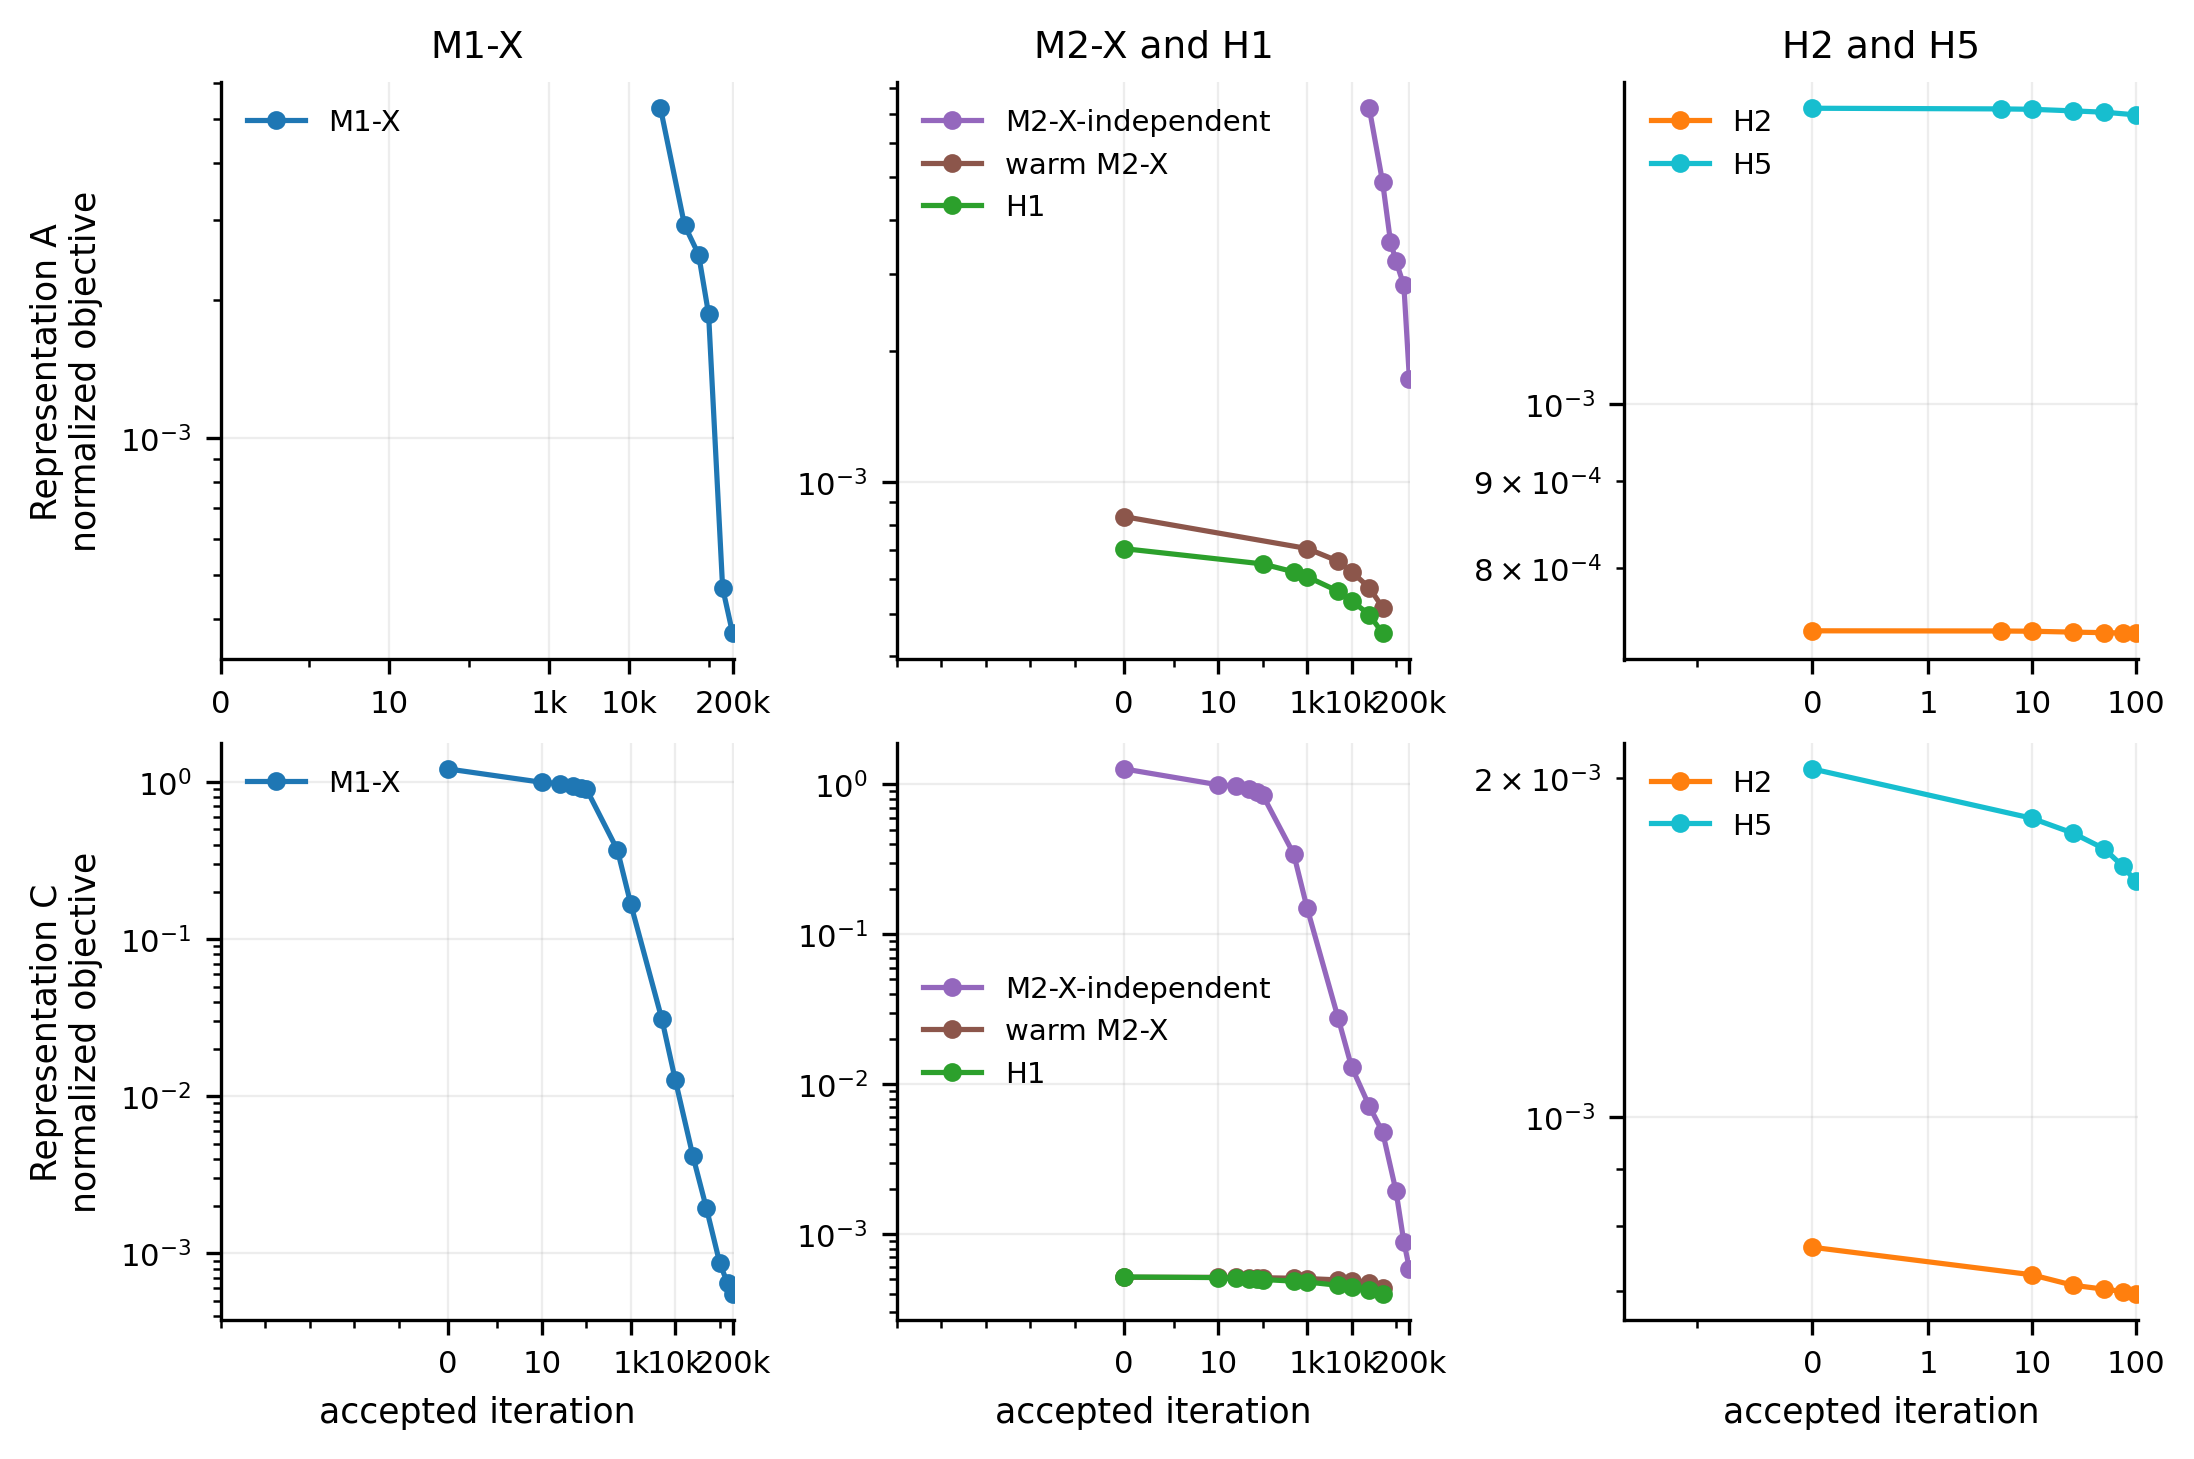

The file beside this chart, header and first rows:
physical_case, run_id, representation, model_label, trained_objective, checkpoint_iteration, objective, evaluation_state, support, value, history_kind, fitted_objective, checkpoint_parameter_pytree_sha256, checkpoint_path
Test 2A, t2a-a-m1x-accepted, A, M1-X, M1-X, 25000, J_M1_X, X_n*, TRAINING SUPPORT, 0.00527, RECORDED SPARSE TRAINING CHECKPOINT, True, 767d990adef88749291377a872212b1e6342ebd2…, /Users/arjunsharma/Documents/SandiaProje…
Test 2A, t2a-a-m1x-accepted, A, M1-X, M1-X, 50000, J_M1_X, X_n*, TRAINING SUPPORT, 0.002922, RECORDED SPARSE TRAINING CHECKPOINT, True, 5fd4ab6fdb49ac1a81489d31d36f5c1e0952eeac…, /Users/arjunsharma/Documents/SandiaProje…
Test 2A, t2a-a-m1x-accepted, A, M1-X, M1-X, 75000, J_M1_X, X_n*, TRAINING SUPPORT, 0.00252, RECORDED SPARSE TRAINING CHECKPOINT, True, 273e2e6db668b36184d6273e8478f2628086e5de…, /Users/arjunsharma/Documents/SandiaProje…
Test 2A, t2a-a-m1x-accepted, A, M1-X, M1-X, 100000, J_M1_X, X_n*, TRAINING SUPPORT, 0.001867, RECORDED SPARSE TRAINING CHECKPOINT, True, 5e2df4946d662fef04cd5d067c10ce497273118a…, /Users/arjunsharma/Documents/SandiaProje…
Test 2A, t2a-a-m1x-accepted, A, M1-X, M1-X, 150000, J_M1_X, X_n*, TRAINING SUPPORT, 0.0004685, RECORDED SPARSE TRAINING CHECKPOINT, True, bc2e571d2239c69641e2783f5a5215dbe3a42082…, /Users/arjunsharma/Documents/SandiaProje…
Test 2A, t2a-a-m1x-accepted, A, M1-X, M1-X, 200000, J_M1_X, X_n*, TRAINING SUPPORT, 0.000373, RECORDED SPARSE TRAINING CHECKPOINT, True, f86ee79be3086028f21de10b947c0089147234f4…, /Users/arjunsharma/Documents/SandiaProje…
Test 2A, t2a-a-m2x-independent-accepted, A, M2-X-independent, M2-X, 25000, J_M2_X, X_n*, TRAINING SUPPORT, 0.007203, RECORDED SPARSE TRAINING CHECKPOINT, True, 1e972460666679b79a7c87069e4aa1f693938499…, /Users/arjunsharma/Documents/SandiaProje…
Test 2A, t2a-a-m2x-independent-accepted, A, M2-X-independent, M2-X, 50000, J_M2_X, X_n*, TRAINING SUPPORT, 0.004871, RECORDED SPARSE TRAINING CHECKPOINT, True, 89149e88c3a45a15bc4e95d7aedaa6a9634dc5f5…, /Users/arjunsharma/Documents/SandiaProje…
Test 2A, t2a-a-m2x-independent-accepted, A, M2-X-independent, M2-X, 75000, J_M2_X, X_n*, TRAINING SUPPORT, 0.003563, RECORDED SPARSE TRAINING CHECKPOINT, True, 64c3ce9481693c1490a1cbe5ed1fdece51ca23b3…, /Users/arjunsharma/Documents/SandiaProje…
Test 2A, t2a-a-m2x-independent-accepted, A, M2-X-independent, M2-X, 100000, J_M2_X, X_n*, TRAINING SUPPORT, 0.003212, RECORDED SPARSE TRAINING CHECKPOINT, True, ff8ae9e1fc169696cff28624681265ebf5a40880…, /Users/arjunsharma/Documents/SandiaProje…
Test 2A, t2a-a-m2x-independent-accepted, A, M2-X-independent, M2-X, 150000, J_M2_X, X_n*, TRAINING SUPPORT, 0.002828, RECORDED SPARSE TRAINING CHECKPOINT, True, 3f4806eb64c29dbc9048251f09f75dfa58a5b3b7…, /Users/arjunsharma/Documents/SandiaProje…
Test 2A, t2a-a-m2x-independent-accepted, A, M2-X-independent, M2-X, 200000, J_M2_X, X_n*, TRAINING SUPPORT, 0.001722, RECORDED SPARSE TRAINING CHECKPOINT, True, 94bb112961bc2f2e05cbca459bc50d64513110a0…, /Users/arjunsharma/Documents/SandiaProje…
Test 2A, t2a-a-m2x-warm, A, warm M2-X, M2-X, 0, J_M2_X, X_n*, TRAINING SUPPORT, 0.0008347, RECORDED SPARSE TRAINING CHECKPOINT, True, f86ee79be3086028f21de10b947c0089147234f4…, /Users/arjunsharma/Documents/SandiaProje…
Test 2A, t2a-a-m2x-warm, A, warm M2-X, M2-X, 1000, J_M2_X, X_n*, TRAINING SUPPORT, 0.0007055, RECORDED SPARSE TRAINING CHECKPOINT, True, 50c697613d7a76661f28fa6135b674f78394b504…, /Users/arjunsharma/Documents/SandiaProje…
Test 2A, t2a-a-m2x-warm, A, warm M2-X, M2-X, 5000, J_M2_X, X_n*, TRAINING SUPPORT, 0.0006599, RECORDED SPARSE TRAINING CHECKPOINT, True, 16b626bb87594910582b5e39bec1a66023986f01…, /Users/arjunsharma/Documents/SandiaProje…
Test 2A, t2a-a-m2x-warm, A, warm M2-X, M2-X, 10000, J_M2_X, X_n*, TRAINING SUPPORT, 0.0006241, RECORDED SPARSE TRAINING CHECKPOINT, True, 6997299353f07fb56c3de072f16feeb33f17b0f2…, /Users/arjunsharma/Documents/SandiaProje…
Test 2A, t2a-a-m2x-warm, A, warm M2-X, M2-X, 25000, J_M2_X, X_n*, TRAINING SUPPORT, 0.0005739, RECORDED SPARSE TRAINING CHECKPOINT, True, 671f8c30e99792023cb111227a29c48e4dbabac2…, /Users/arjunsharma/Documents/SandiaProje…
Test 2A, t2a-a-m2x-warm, A, warm M2-X, M2-X, 50000, J_M2_X, X_n*, TRAINING SUPPORT, 0.0005167, RECORDED SPARSE TRAINING CHECKPOINT, True, e68110b18ea29748830b70683da321bb8e670aa6…, /Users/arjunsharma/Documents/SandiaProje…
Test 2A, t2a-a-h1, A, H1, H1, 0, J_H1, Y_n*=P(X_n*), TRAINING TRUTH WINDOWS, 0.0007049, RECORDED SPARSE TRAINING CHECKPOINT, True, f86ee79be3086028f21de10b947c0089147234f4…, /Users/arjunsharma/Documents/SandiaProje…
Test 2A, t2a-a-h1, A, H1, H1, 100, J_H1, Y_n*=P(X_n*), TRAINING TRUTH WINDOWS, 0.0006504, RECORDED SPARSE TRAINING CHECKPOINT, True, 3c1bde9f429e36958d08f5176512d67ca00eb039…, /Users/arjunsharma/Documents/SandiaProje…
Test 2A, t2a-a-h1, A, H1, H1, 500, J_H1, Y_n*=P(X_n*), TRAINING TRUTH WINDOWS, 0.0006238, RECORDED SPARSE TRAINING CHECKPOINT, True, c341376c2e2ca0e352401d61c8c78267179bcd7c…, /Users/arjunsharma/Documents/SandiaProje…
Test 2A, t2a-a-h1, A, H1, H1, 1000, J_H1, Y_n*=P(X_n*), TRAINING TRUTH WINDOWS, 0.0006081, RECORDED SPARSE TRAINING CHECKPOINT, True, 7a5867b039a7bbf1859842bdd62f8639bbaa27bf…, /Users/arjunsharma/Documents/SandiaProje…
Test 2A, t2a-a-h1, A, H1, H1, 5000, J_H1, Y_n*=P(X_n*), TRAINING TRUTH WINDOWS, 0.000563, RECORDED SPARSE TRAINING CHECKPOINT, True, f567e46adadfd96e014905399ab76eb0dac9d543…, /Users/arjunsharma/Documents/SandiaProje…
Test 2A, t2a-a-h1, A, H1, H1, 10000, J_H1, Y_n*=P(X_n*), TRAINING TRUTH WINDOWS, 0.0005355, RECORDED SPARSE TRAINING CHECKPOINT, True, 857884bc8483a6c659ad363083d24332ae1005e3…, /Users/arjunsharma/Documents/SandiaProje…
Test 2A, t2a-a-h1, A, H1, H1, 25000, J_H1, Y_n*=P(X_n*), TRAINING TRUTH WINDOWS, 0.0004976, RECORDED SPARSE TRAINING CHECKPOINT, True, 60d673a9c55e07720c96c692eb3bef1326e55661…, /Users/arjunsharma/Documents/SandiaProje…
Test 2A, t2a-a-h1, A, H1, H1, 50000, J_H1, Y_n*=P(X_n*), TRAINING TRUTH WINDOWS, 0.0004511, RECORDED SPARSE TRAINING CHECKPOINT, True, ebc49083bda299d91e614adeaeefdda0400ca1e8…, /Users/arjunsharma/Documents/SandiaProje…
Test 2A, t2a-a-h2, A, H2, H2, 0, J_H2, recursive model state, TRAINING TRUTH WINDOWS, 0.0007339, RECORDED SPARSE TRAINING CHECKPOINT, True, ebc49083bda299d91e614adeaeefdda0400ca1e8…, /Users/arjunsharma/Documents/SandiaProje…
Test 2A, t2a-a-h2, A, H2, H2, 5, J_H2, recursive model state, TRAINING TRUTH WINDOWS, 0.0007337, RECORDED SPARSE TRAINING CHECKPOINT, True, e08420fc8cfd9f3d935c036f799c5cda140786af…, /Users/arjunsharma/Documents/SandiaProje…
Test 2A, t2a-a-h2, A, H2, H2, 10, J_H2, recursive model state, TRAINING TRUTH WINDOWS, 0.0007335, RECORDED SPARSE TRAINING CHECKPOINT, True, d20530a2a3afe5bac5072e374c4ab58f951a3556…, /Users/arjunsharma/Documents/SandiaProje…
Test 2A, t2a-a-h2, A, H2, H2, 25, J_H2, recursive model state, TRAINING TRUTH WINDOWS, 0.0007326, RECORDED SPARSE TRAINING CHECKPOINT, True, 5e14d1fee4b3fb1ce7c269b961d9f9d214ca1c2d…, /Users/arjunsharma/Documents/SandiaProje…
Test 2A, t2a-a-h2, A, H2, H2, 50, J_H2, recursive model state, TRAINING TRUTH WINDOWS, 0.0007321, RECORDED SPARSE TRAINING CHECKPOINT, True, 9194f8cfe37873f0df83f77ca6dfa745076c4688…, /Users/arjunsharma/Documents/SandiaProje…
Test 2A, t2a-a-h2, A, H2, H2, 75, J_H2, recursive model state, TRAINING TRUTH WINDOWS, 0.0007317, RECORDED SPARSE TRAINING CHECKPOINT, True, 9af8d1a0ab3b70767e9a40d29ca76ea4b1b94391…, /Users/arjunsharma/Documents/SandiaProje…
Test 2A, t2a-a-h2, A, H2, H2, 100, J_H2, recursive model state, TRAINING TRUTH WINDOWS, 0.0007315, RECORDED SPARSE TRAINING CHECKPOINT, True, 92241e66a93e063af2bfc56a22b5cdb7e154e21b…, /Users/arjunsharma/Documents/SandiaProje…
Test 2A, t2a-a-h5, A, H5, H5, 0, J_H5, recursive model state, TRAINING TRUTH WINDOWS, 0.001498, RECORDED SPARSE TRAINING CHECKPOINT, True, 92241e66a93e063af2bfc56a22b5cdb7e154e21b…, /Users/arjunsharma/Documents/SandiaProje…
Test 2A, t2a-a-h5, A, H5, H5, 5, J_H5, recursive model state, TRAINING TRUTH WINDOWS, 0.001497, RECORDED SPARSE TRAINING CHECKPOINT, True, 832b4b1870dbd3221dc270cd0e2f3ee2e028149e…, /Users/arjunsharma/Documents/SandiaProje…
Test 2A, t2a-a-h5, A, H5, H5, 10, J_H5, recursive model state, TRAINING TRUTH WINDOWS, 0.001496, RECORDED SPARSE TRAINING CHECKPOINT, True, 9d53113df0f254c230ff0b8c9882b8976782c894…, /Users/arjunsharma/Documents/SandiaProje…
Test 2A, t2a-a-h5, A, H5, H5, 25, J_H5, recursive model state, TRAINING TRUTH WINDOWS, 0.001493, RECORDED SPARSE TRAINING CHECKPOINT, True, b6884098fd4b90c9b2d5a82e2eaaaf578aa1f8db…, /Users/arjunsharma/Documents/SandiaProje…
Test 2A, t2a-a-h5, A, H5, H5, 50, J_H5, recursive model state, TRAINING TRUTH WINDOWS, 0.00149, RECORDED SPARSE TRAINING CHECKPOINT, True, 19a4cd3a175978212372cf1eb771cdb76ed97579…, /Users/arjunsharma/Documents/SandiaProje…
Test 2A, t2a-a-h5, A, H5, H5, 100, J_H5, recursive model state, TRAINING TRUTH WINDOWS, 0.001485, RECORDED SPARSE TRAINING CHECKPOINT, True, fe22c92e56b5b9421835a4ff9a973250c6a186e5…, /Users/arjunsharma/Documents/SandiaProje…
Test 2A, t2a-c-m1x, C, M1-X, M1-X, 0, J_M1_X, X_n*, TRAINING SUPPORT, 1.214, RECORDED SPARSE TRAINING CHECKPOINT, True, e52dd73e3f97d44adf4d55354b1c8d9a9b252186…, /Users/arjunsharma/Documents/SandiaProje…
Test 2A, t2a-c-m1x, C, M1-X, M1-X, 10, J_M1_X, X_n*, TRAINING SUPPORT, 0.9979, RECORDED SPARSE TRAINING CHECKPOINT, True, a40a2b904a5f684c95a78b6b27580791d46af3a7…, /Users/arjunsharma/Documents/SandiaProje…
Test 2A, t2a-c-m1x, C, M1-X, M1-X, 25, J_M1_X, X_n*, TRAINING SUPPORT, 0.98, RECORDED SPARSE TRAINING CHECKPOINT, True, f598f68749886c594d26cf8e4dca536d80693da6…, /Users/arjunsharma/Documents/SandiaProje…
Test 2A, t2a-c-m1x, C, M1-X, M1-X, 50, J_M1_X, X_n*, TRAINING SUPPORT, 0.9418, RECORDED SPARSE TRAINING CHECKPOINT, True, 6737b861e0e5e1063fc9f6b286f40d6da37468b8…, /Users/arjunsharma/Documents/SandiaProje…
Test 2A, t2a-c-m1x, C, M1-X, M1-X, 75, J_M1_X, X_n*, TRAINING SUPPORT, 0.9229, RECORDED SPARSE TRAINING CHECKPOINT, True, 475826097cbb339f9b2c0816be5e057e1aed2505…, /Users/arjunsharma/Documents/SandiaProje…
Test 2A, t2a-c-m1x, C, M1-X, M1-X, 100, J_M1_X, X_n*, TRAINING SUPPORT, 0.9064, RECORDED SPARSE TRAINING CHECKPOINT, True, c57eac18f7bfd1ac9e3d9735188711c79eadcb32…, /Users/arjunsharma/Documents/SandiaProje…
Test 2A, t2a-c-m1x, C, M1-X, M1-X, 500, J_M1_X, X_n*, TRAINING SUPPORT, 0.3701, RECORDED SPARSE TRAINING CHECKPOINT, True, c8501cd43e3a04f457f87e32e4e87d2f2b7305ad…, /Users/arjunsharma/Documents/SandiaProje…
Test 2A, t2a-c-m1x, C, M1-X, M1-X, 1000, J_M1_X, X_n*, TRAINING SUPPORT, 0.1672, RECORDED SPARSE TRAINING CHECKPOINT, True, 96d552621563debe71431a625a6ee4ab220e80f6…, /Users/arjunsharma/Documents/SandiaProje…
Test 2A, t2a-c-m1x, C, M1-X, M1-X, 5000, J_M1_X, X_n*, TRAINING SUPPORT, 0.03096, RECORDED SPARSE TRAINING CHECKPOINT, True, dc642d5028d171e645aae40ae56ffa8f0e55b8b3…, /Users/arjunsharma/Documents/SandiaProje…
Test 2A, t2a-c-m1x, C, M1-X, M1-X, 10000, J_M1_X, X_n*, TRAINING SUPPORT, 0.01271, RECORDED SPARSE TRAINING CHECKPOINT, True, b1fb4d206f453831f7f23a16b1dc2cbe0442405d…, /Users/arjunsharma/Documents/SandiaProje…
Test 2A, t2a-c-m1x, C, M1-X, M1-X, 25000, J_M1_X, X_n*, TRAINING SUPPORT, 0.004144, RECORDED SPARSE TRAINING CHECKPOINT, True, e91a41fc683dcca393db8cd7262d3fce99ac00f6…, /Users/arjunsharma/Documents/SandiaProje…
Test 2A, t2a-c-m1x, C, M1-X, M1-X, 50000, J_M1_X, X_n*, TRAINING SUPPORT, 0.001943, RECORDED SPARSE TRAINING CHECKPOINT, True, cd178c670b4a19edcd781cabe404959065cb70c4…, /Users/arjunsharma/Documents/SandiaProje…
Test 2A, t2a-c-m1x, C, M1-X, M1-X, 100000, J_M1_X, X_n*, TRAINING SUPPORT, 0.000867, RECORDED SPARSE TRAINING CHECKPOINT, True, fea9adde9414cf844d346020b5b1c64b479b942d…, /Users/arjunsharma/Documents/SandiaProje…
Test 2A, t2a-c-m1x, C, M1-X, M1-X, 150000, J_M1_X, X_n*, TRAINING SUPPORT, 0.000644, RECORDED SPARSE TRAINING CHECKPOINT, True, e3e74a713bcd51f40c1f6ff593e8b4e9013ef802…, /Users/arjunsharma/Documents/SandiaProje…
Test 2A, t2a-c-m1x, C, M1-X, M1-X, 200000, J_M1_X, X_n*, TRAINING SUPPORT, 0.0005518, RECORDED SPARSE TRAINING CHECKPOINT, True, ed8fb21167bf5f0b56c59201c7dc771473d5d946…, /Users/arjunsharma/Documents/SandiaProje…
Test 2A, t2a-c-m2x-independent, C, M2-X-independent, M2-X, 0, J_M2_X, X_n*, TRAINING SUPPORT, 1.27, RECORDED SPARSE TRAINING CHECKPOINT, True, e52dd73e3f97d44adf4d55354b1c8d9a9b252186…, /Users/arjunsharma/Documents/SandiaProje…
Test 2A, t2a-c-m2x-independent, C, M2-X-independent, M2-X, 10, J_M2_X, X_n*, TRAINING SUPPORT, 0.9949, RECORDED SPARSE TRAINING CHECKPOINT, True, 13b298e66ae5e89af4fe88f600019071ca42eb7f…, /Users/arjunsharma/Documents/SandiaProje…
Test 2A, t2a-c-m2x-independent, C, M2-X-independent, M2-X, 25, J_M2_X, X_n*, TRAINING SUPPORT, 0.9803, RECORDED SPARSE TRAINING CHECKPOINT, True, b611f52be03fcb98fe97b67b071ce4812bd5ff3a…, /Users/arjunsharma/Documents/SandiaProje…
Test 2A, t2a-c-m2x-independent, C, M2-X-independent, M2-X, 50, J_M2_X, X_n*, TRAINING SUPPORT, 0.9298, RECORDED SPARSE TRAINING CHECKPOINT, True, 254c3efcea9e62dee0e2b3a29f46d3b739d4cba7…, /Users/arjunsharma/Documents/SandiaProje…
Test 2A, t2a-c-m2x-independent, C, M2-X-independent, M2-X, 75, J_M2_X, X_n*, TRAINING SUPPORT, 0.8856, RECORDED SPARSE TRAINING CHECKPOINT, True, bf6efb80783dee66e91c10e7997b9efb58c941c2…, /Users/arjunsharma/Documents/SandiaProje…
Test 2A, t2a-c-m2x-independent, C, M2-X-independent, M2-X, 100, J_M2_X, X_n*, TRAINING SUPPORT, 0.8523, RECORDED SPARSE TRAINING CHECKPOINT, True, 1eb47439ed46351f41ff31cd24655b1bc6d48959…, /Users/arjunsharma/Documents/SandiaProje…
... 45 more rows
